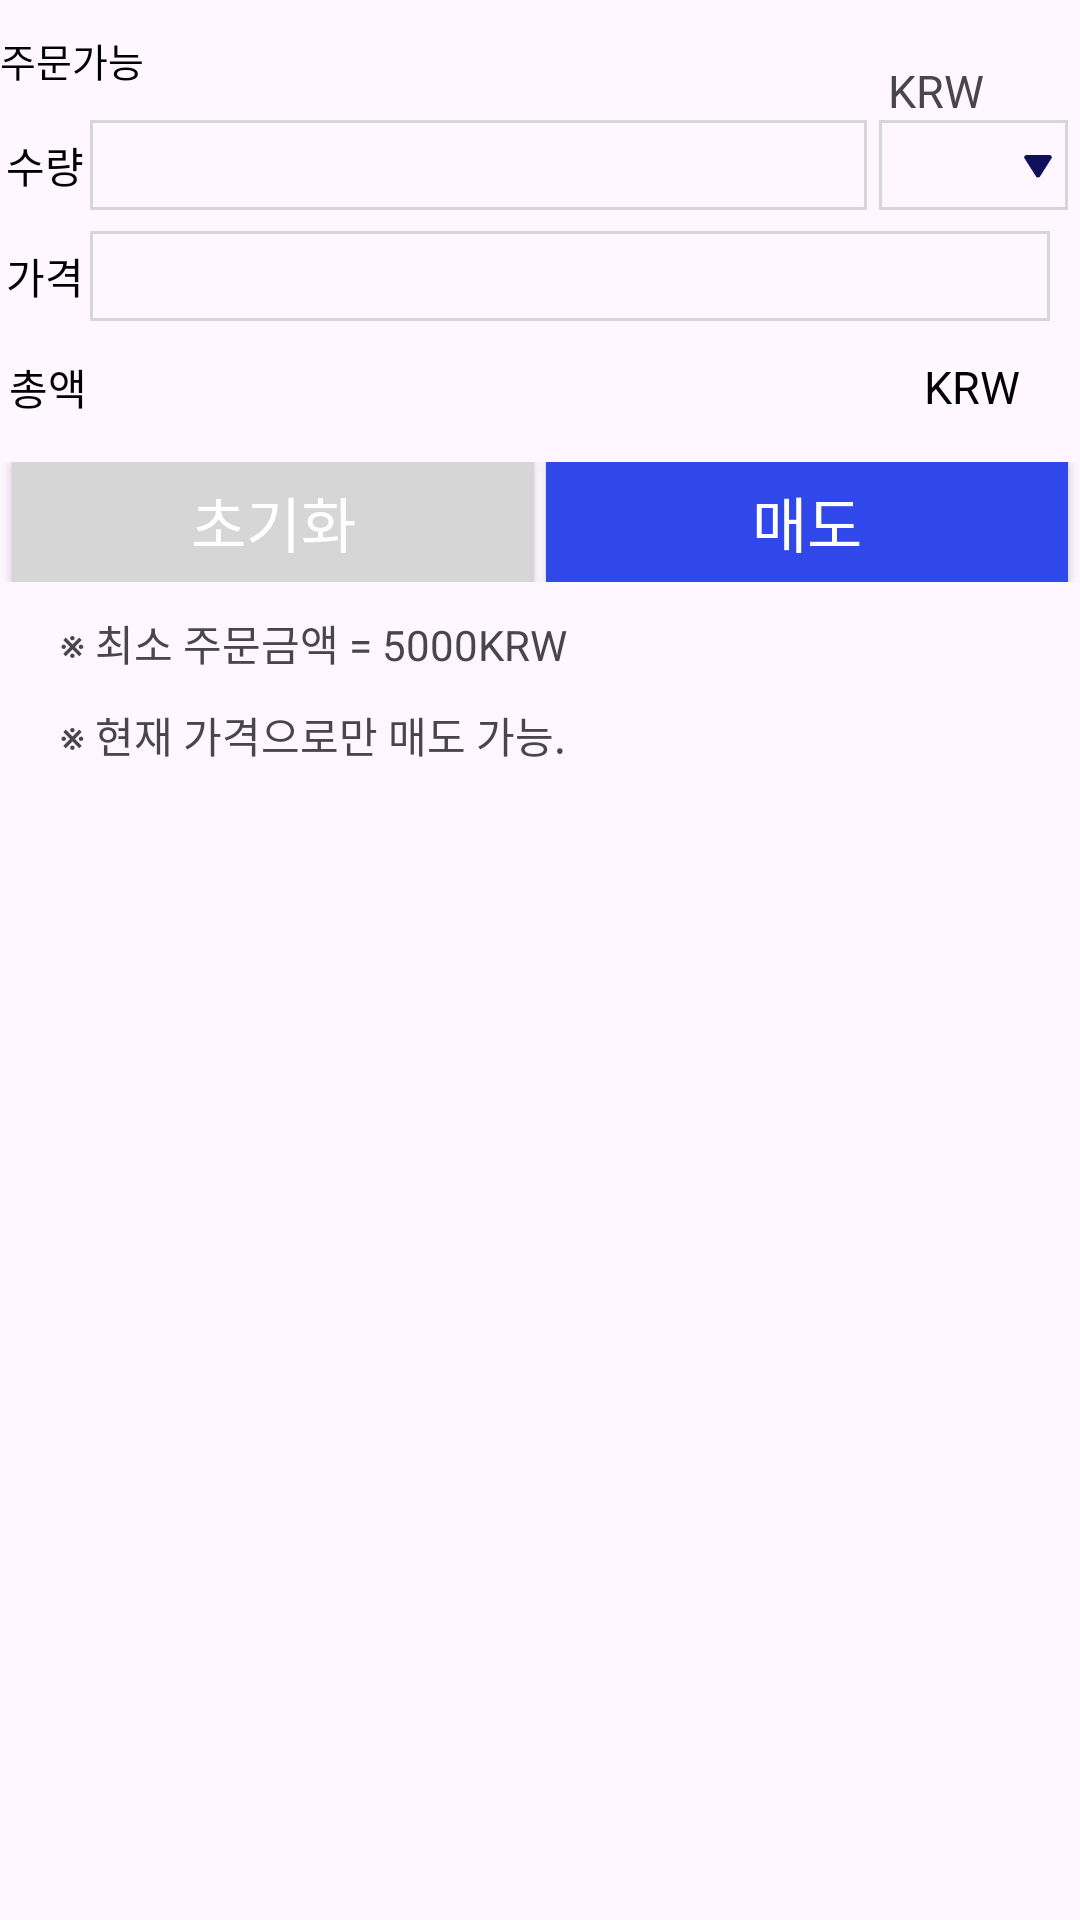

Layout XML and referenced resources for this Android screen:
<!-- AndroidManifest.xml: application theme AppTheme -->
<!-- res/layout/include_coin_sell.xml -->
<?xml version="1.0" encoding="utf-8"?>
<LinearLayout
    xmlns:android="http://schemas.android.com/apk/res/android"
    android:layout_width="match_parent"
    android:layout_height="wrap_content"
    xmlns:app="http://schemas.android.com/apk/res-auto"
    android:orientation="vertical">

    <LinearLayout
        android:id="@+id/linear_coinSell"
        android:layout_width="match_parent"
        android:layout_height="match_parent"
        android:orientation="vertical">

    <LinearLayout
        android:layout_width="match_parent"
        android:layout_height="40dp"
        android:orientation="horizontal">

        <TextView
            android:layout_width="0dp"
            android:layout_height="match_parent"
            android:layout_weight="1"
            android:text="주문가능"
            android:gravity="center_vertical"
            android:textSize="13sp"
            android:textColor="#000000"
            android:fontFamily="@font/nanum_square_round_b"/>

        <LinearLayout
            android:layout_width="0dp"
            android:layout_height="match_parent"
            android:layout_weight="4"
            android:orientation="vertical">

            <LinearLayout
                android:layout_width="match_parent"
                android:layout_height="0dp"
                android:layout_weight="1"
                android:orientation="horizontal">

                <TextView
                    android:id="@+id/tv_sellAbleCoinQuantity"
                    android:layout_width="0dp"
                    android:layout_height="match_parent"
                    android:layout_weight="2"
                    android:gravity="center_vertical|right"
                    android:autoSizeMaxTextSize="15sp"
                    android:autoSizeTextType="uniform"
                    android:textStyle="bold"
                    android:textColor="#000000"/>

                <TextView
                    android:id="@+id/tv_sellAbleCoinSymbol"
                    android:layout_width="0dp"
                    android:layout_height="match_parent"
                    android:layout_weight="1"
                    android:gravity="center"
                    android:textSize="15sp"
                    android:textStyle="bold"
                    android:textColor="#000000"/>
            </LinearLayout>

            <LinearLayout
                android:layout_width="match_parent"
                android:layout_height="0dp"
                android:layout_weight="1"
                android:orientation="horizontal">

                <TextView
                    android:id="@+id/tv_sellAbleAmount"
                    android:layout_width="0dp"
                    android:layout_height="match_parent"
                    android:layout_weight="2"
                    android:gravity="center_vertical|right"
                    android:autoSizeMaxTextSize="15sp"
                    android:autoSizeTextType="uniform"/>

                <TextView
                    android:layout_width="0dp"
                    android:layout_height="match_parent"
                    android:layout_weight="1"
                    android:gravity="center"
                    android:textSize="15sp"
                    android:text="KRW"
                    android:fontFamily="@font/nanum_square_round_l"/>

            </LinearLayout>

        </LinearLayout>
    </LinearLayout>

    <LinearLayout
        android:id="@+id/linear_PriceSell1"
        android:layout_width="match_parent"
        android:layout_height="30dp"
        android:orientation="horizontal">

        <androidx.constraintlayout.widget.ConstraintLayout
            android:layout_width="0dp"
            android:layout_height="match_parent"
            android:layout_weight="2">

            <TextView
                android:id="@+id/ccc"
                android:layout_width="30dp"
                android:layout_height="match_parent"
                android:fontFamily="@font/nanum_square_round_b"
                android:gravity="center"
                android:text="수량"
                android:textColor="#000000"
                app:layout_constraintBottom_toBottomOf="parent"
                app:layout_constraintLeft_toLeftOf="parent"
                app:layout_constraintTop_toTopOf="parent" />

            <EditText
                android:id="@+id/et_sellCoinQuantity"
                android:layout_width="0dp"
                android:layout_height="match_parent"
                android:layout_weight="2"
                android:inputType="numberDecimal"
                app:layout_constraintBottom_toBottomOf="parent"
                app:layout_constraintLeft_toRightOf="@+id/ccc"
                app:layout_constraintRight_toRightOf="parent"
                app:layout_constraintTop_toTopOf="parent"
                android:background="@drawable/et_bolder"
                android:paddingLeft="4dp"/>

        </androidx.constraintlayout.widget.ConstraintLayout>

        <Spinner
            android:id="@+id/spinner_sellCoinQuantity"
            android:layout_width="63dp"
            android:layout_height="match_parent"
            android:background="@drawable/spinner_item"
            android:layout_marginLeft="4dp"
            android:layout_marginRight="4dp"/>

    </LinearLayout>

    <LinearLayout
        android:id="@+id/linear_PriceSell2"
        android:layout_width="match_parent"
        android:layout_height="30dp"
        android:orientation="horizontal"
        android:layout_marginTop="7dp"
        android:layout_marginRight="10dp">

        <androidx.constraintlayout.widget.ConstraintLayout
            android:layout_width="0dp"
            android:layout_height="match_parent"
            android:layout_weight="4">

            <TextView
                android:id="@+id/aaa"
                android:layout_width="30dp"
                android:layout_height="match_parent"
                android:text="가격"
                android:gravity="center"
                app:layout_constraintLeft_toLeftOf="parent"
                app:layout_constraintTop_toTopOf="parent"
                app:layout_constraintBottom_toBottomOf="parent"
                android:textColor="#000000"
                android:fontFamily="@font/nanum_square_round_b"/>

            <TextView
                android:id="@+id/tv_sellCoinPrice"
                android:layout_width="0dp"
                android:layout_height="match_parent"
                android:layout_weight="2"
                app:layout_constraintLeft_toRightOf="@+id/aaa"
                app:layout_constraintBottom_toBottomOf="parent"
                app:layout_constraintRight_toRightOf="parent"
                app:layout_constraintTop_toTopOf="parent"
                android:background="@drawable/et_bolder"
                android:paddingLeft="4dp"
                android:gravity="center_vertical"
                android:textSize="18sp"
                android:textColor="#000000"/>

        </androidx.constraintlayout.widget.ConstraintLayout>

    </LinearLayout>

        <LinearLayout
            android:id="@+id/const_priceOrder4"
            android:layout_width="match_parent"
            android:layout_height="30dp"
            android:layout_marginBottom="10dp"
            android:layout_marginTop="7dp"
            android:orientation="horizontal">

            <TextView
                android:id="@+id/zc"
                android:layout_width="0dp"
                android:layout_height="match_parent"
                android:fontFamily="@font/nanum_square_round_b"
                android:layout_weight="1"
                android:gravity="center|left"
                android:text="총액"
                android:textColor="#000000"
                app:layout_constraintBottom_toBottomOf="parent"
                app:layout_constraintLeft_toLeftOf="parent"
                app:layout_constraintTop_toTopOf="parent"
                android:paddingLeft="3dp"/>

            <TextView
                android:id="@+id/tv_sellCoinTotalAmount"
                android:layout_width="0dp"
                android:layout_height="match_parent"
                android:layout_weight="3"
                app:layout_constraintLeft_toRightOf="@+id/zc"
                app:layout_constraintBottom_toBottomOf="parent"
                app:layout_constraintRight_toLeftOf="@+id/zzkrw"
                app:layout_constraintTop_toTopOf="parent"
                android:focusable="false"
                android:textSize="15sp"
                android:paddingLeft="4dp"
                android:gravity="center|right"
                android:textColor="#000000"/>

            <TextView
                android:id="@+id/zzkrw"
                android:layout_width="0dp"
                android:layout_height="match_parent"
                android:layout_weight="1"
                android:text="KRW"
                android:gravity="center"
                android:textSize="15sp"
                android:textColor="#000000"
                app:layout_constraintRight_toRightOf="parent"
                app:layout_constraintBottom_toBottomOf="parent"
                app:layout_constraintTop_toTopOf="parent"/>

        </LinearLayout>

    <LinearLayout
        android:layout_width="match_parent"
        android:layout_height="40dp"
        android:orientation="horizontal">

        <Button
            android:id="@+id/btn_coinSellReset"
            android:layout_width="0dp"
            android:layout_height="match_parent"
            android:layout_weight="1"
            android:text="초기화"
            android:background="#D6D6D6"
            android:textColor="#ffffffff"
            android:layout_marginRight="2dp"
            android:textSize="20sp"
            android:layout_marginLeft="4dp"
            android:fontFamily="@font/nanum_square_round_b"/>

        <Button
            android:id="@+id/btn_coinSell"
            android:layout_width="0dp"
            android:layout_height="match_parent"
            android:layout_weight="1"
            android:text="매도"
            android:textColor="#FFFFFFFF"
            android:background="#3048EA"
            android:layout_marginLeft="2dp"
            android:textSize="20sp"
            android:layout_marginRight="4dp"
            android:fontFamily="@font/nanum_square_round_b"/>

        </LinearLayout>

        <TextView
            android:layout_width="match_parent"
            android:layout_height="wrap_content"
            android:text="※ 최소 주문금액 = 5000KRW"
            android:layout_marginLeft="20dp"
            android:layout_marginTop="10dp"
            android:fontFamily="@font/nanum_square_round_r"/>

        <TextView
            android:layout_width="match_parent"
            android:layout_height="wrap_content"
            android:text="※ 현재 가격으로만 매도 가능."
            android:layout_marginLeft="20dp"
            android:layout_marginTop="10dp"
            android:fontFamily="@font/nanum_square_round_r"/>

    </LinearLayout>


</LinearLayout>
<!-- resources referenced by this layout -->
<resources>
  <!-- drawable et_bolder (drawable) -->
  <?xml version="1.0" encoding="utf-8"?>
  <shape xmlns:android="http://schemas.android.com/apk/res/android">
      <stroke
          android:width="1dp"
          android:color="#D6D6D6"/>
  </shape>
  <!-- drawable spinner_item (drawable) -->
  <?xml version="1.0" encoding="utf-8"?>
  <layer-list xmlns:android="http://schemas.android.com/apk/res/android">
      <item>
          <shape>
              <stroke
                  android:width="1dp"
                  android:color="#D6D6D6"/>
          </shape>
      </item>
  
      <item
          android:drawable="@drawable/img_arrow_down"
          android:gravity="center|right"
          android:width="10dp"
          android:right="5dp"
          android:height="10dp"/>
  </layer-list>
  <style name="AppTheme" parent="Theme.Material3.DayNight.NoActionBar">
      </style>
  <!-- drawable img_arrow_down: png bitmap (drawable-v24, 919 bytes) -->
</resources>
